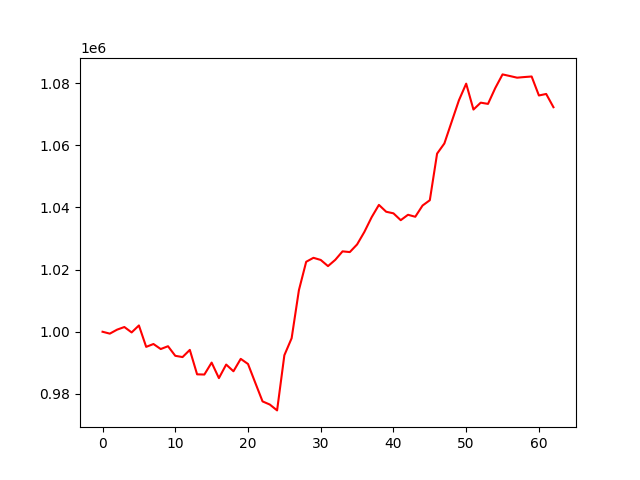

The file beside this chart, header and first rows:
, 0
0, 1000000
1, 999393
2, 1000676
3, 1001523
4, 999782
5, 1002027
6, 995136
7, 996053
8, 994434
9, 995341
10, 992255
11, 991851
12, 994162
13, 986292
14, 986227
15, 990071
16, 985074
17, 989441
18, 987277
19, 991273
20, 989626
21, 983579
22, 977581
23, 976568
24, 974684
25, 992442
26, 997920
27, 1013380
28, 1022520
29, 1023799
30, 1023110
31, 1021129
32, 1023146
33, 1025875
34, 1025645
35, 1028102
36, 1032126
37, 1036864
38, 1040834
39, 1038628
40, 1038116
41, 1035911
42, 1037651
43, 1037012
44, 1040627
45, 1042336
46, 1057335
47, 1060604
48, 1067563
49, 1074493
50, 1079857
51, 1071520
52, 1073743
53, 1073344
54, 1078450
55, 1082836
56, 1082317
57, 1081780
58, 1081984
59, 1082161
... 3 more rows
